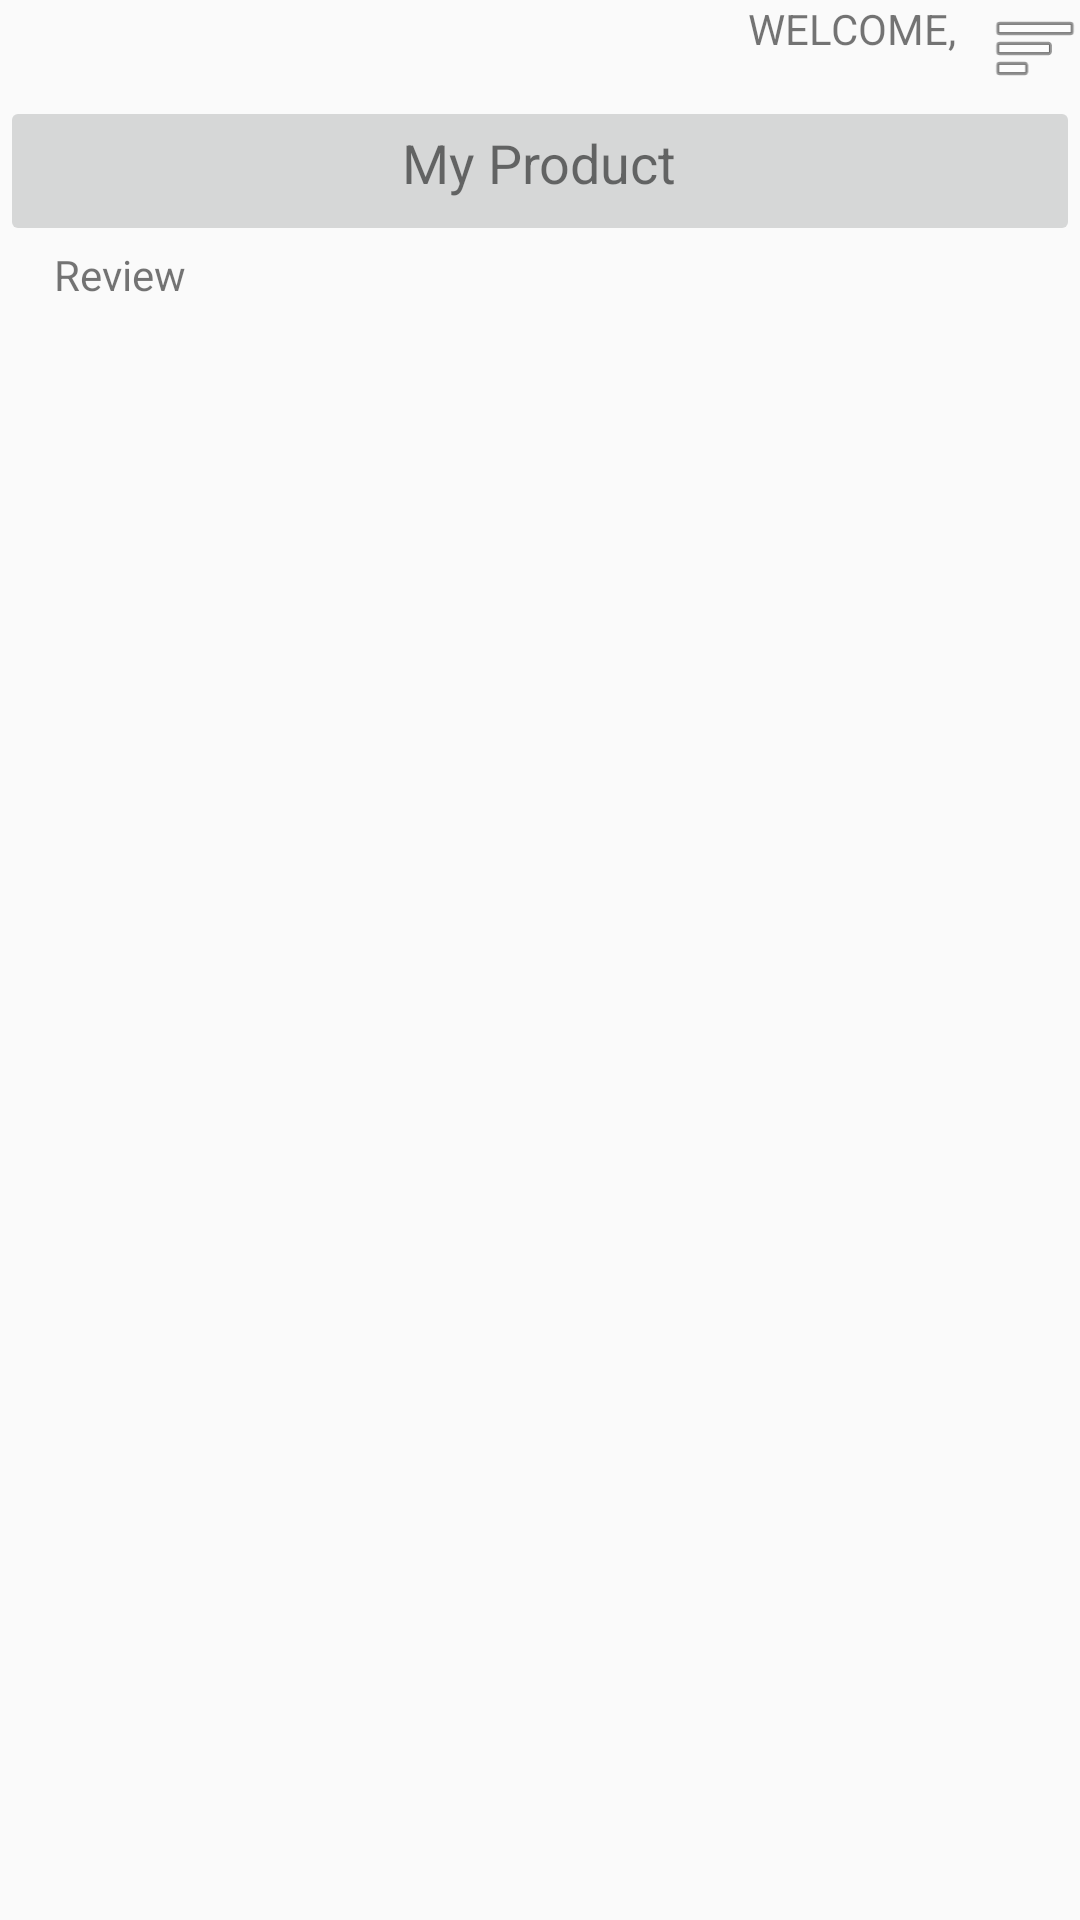

Here is an Android app screen rendered from its layout file. Give the layout XML and the strings, colors and styles it references.
<!-- AndroidManifest.xml: application theme AppTheme -->
<!-- res/layout/buyer_order.xml -->
<?xml version="1.0" encoding="utf-8"?>
<RelativeLayout xmlns:android="http://schemas.android.com/apk/res/android"
    xmlns:app="http://schemas.android.com/apk/res-auto"
    android:orientation="vertical"
    android:layout_width="match_parent"
    android:layout_height="match_parent">
    <Spinner

        android:layout_height="wrap_content"
        android:background="@android:drawable/ic_menu_sort_by_size"
        android:spinnerMode="dropdown"
        android:id="@+id/menu1"
        android:layout_alignParentTop="true"
        android:layout_alignParentRight="true"
        android:layout_alignParentEnd="true"
        android:layout_width="30dp" />

    <TextView
        android:layout_width="wrap_content"
        android:layout_height="wrap_content"
        android:id="@+id/showemail"
        android:textSize="14sp"

        android:layout_alignParentTop="true"
        android:layout_toLeftOf="@+id/menu1"
        android:layout_toStartOf="@+id/menu1"
        android:layout_marginRight="8dp"
        android:layout_marginEnd="8dp" />
    <TextView
        android:text="welcome, "
        android:layout_width="wrap_content"
        android:layout_height="wrap_content"
        android:id="@+id/textView"
        android:textAllCaps="true"
        android:textSize="14sp"


        android:layout_alignParentTop="true"
        android:layout_toLeftOf="@+id/showemail"
        android:layout_toStartOf="@+id/showemail" />

    <ImageButton
        android:layout_width="match_parent"
        app:srcCompat="@drawable/back"
        android:id="@+id/imageButton4"
        android:layout_height="50dip"
        android:layout_below="@+id/menu1"
        android:layout_alignParentLeft="true"
        android:layout_alignParentStart="true"
        android:scaleType="centerCrop" />

    <TextView
        android:text="Review"
        android:layout_width="wrap_content"
        android:layout_height="wrap_content"
        android:layout_below="@+id/imageButton4"
        android:layout_alignParentLeft="true"
        android:layout_alignParentStart="true"
        android:layout_marginLeft="18dp"
        android:layout_marginStart="18dp"
        android:id="@+id/textView12" />
    <ListView
        android:layout_width="match_parent"
        android:layout_height="match_parent"
        android:id="@+id/buyerorderlist"
        android:layout_below="@+id/textView12"
        android:layout_marginTop="15dp" />

    <TextView
        android:text="My Product"
        android:layout_width="wrap_content"
        android:layout_height="wrap_content"
        android:id="@+id/textView10"
        android:textSize="18sp"
        android:layout_alignTop="@+id/imageButton4"
        android:layout_centerHorizontal="true"
        android:layout_marginTop="10dp" />

</RelativeLayout>
<!-- resources referenced by this layout -->
<resources>
  <style name="AppTheme" parent="Theme.AppCompat.Light.NoActionBar">
          
  
  
          <item name="android:windowNoTitle">true</item>
          <item name="android:windowFullscreen">true</item>
      </style>
</resources>
